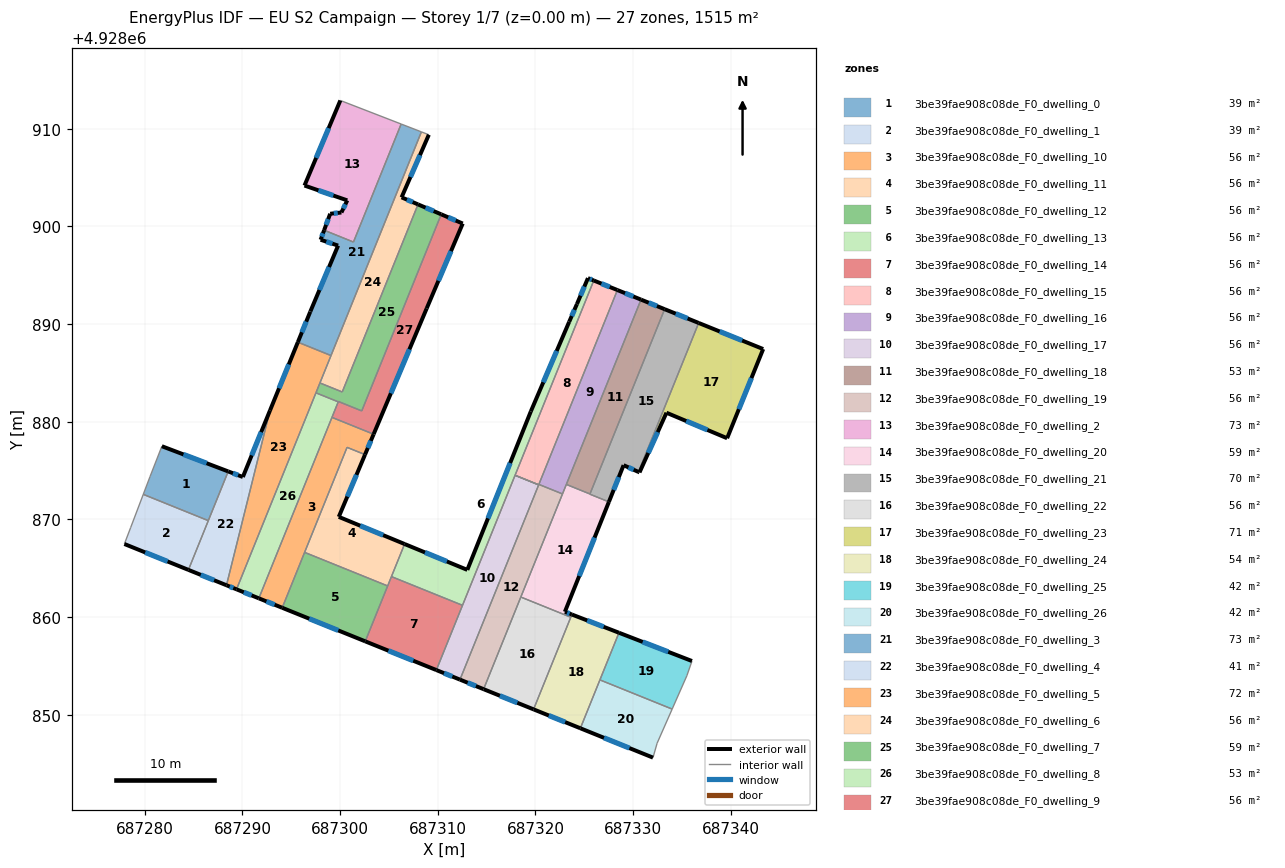
=== STOREY PLAN SPEC (per zone: floor XY polygon, exterior-wall plan segments, windows/doors) ===
zone 1: 3be39fae908c08de_F0_dwelling_0  (38.7 m²)
  floor: (687288.54, 4928874.91) (687286.51, 4928869.87) (687279.85, 4928872.56) (687280.54, 4928874.39) (687281.75, 4928877.49)
  exterior wall: (687288.54, 4928874.91) – (687281.75, 4928877.49)  [7.3 m]
    window: (687286.33, 4928875.75) – (687283.96, 4928876.65)  [2.7 m²]
  interior walls: 4
zone 2: 3be39fae908c08de_F0_dwelling_1  (38.7 m²)
  floor: (687286.51, 4928869.87) (687284.47, 4928864.83) (687277.91, 4928867.48) (687278.56, 4928869.18) (687279.85, 4928872.56)
  exterior wall: (687277.91, 4928867.48) – (687284.47, 4928864.83)  [7.1 m]
    window: (687280.04, 4928866.62) – (687282.34, 4928865.69)  [2.6 m²]
  interior walls: 4
zone 3: 3be39fae908c08de_F0_dwelling_10  (56.1 m²)
  floor: (687303.43, 4928878.72) (687302.55, 4928876.63) (687300.71, 4928877.37) (687294.07, 4928860.95) (687291.68, 4928861.91) (687299.17, 4928880.44)
  exterior wall: (687302.55, 4928876.63) – (687303.43, 4928878.72)  [2.3 m]
    window: (687302.84, 4928877.31) – (687303.14, 4928878.04)  [0.8 m²]
  exterior wall: (687291.68, 4928861.91) – (687294.07, 4928860.95)  [2.6 m]
    window: (687292.46, 4928861.60) – (687293.29, 4928861.26)  [0.9 m²]
  interior walls: 5
zone 4: 3be39fae908c08de_F0_dwelling_11  (56.1 m²)
  floor: (687302.55, 4928876.63) (687299.86, 4928870.26) (687306.60, 4928867.47) (687304.87, 4928863.18) (687296.36, 4928866.62) (687300.71, 4928877.37)
  exterior wall: (687299.86, 4928870.26) – (687302.55, 4928876.63)  [6.9 m]
    window: (687300.74, 4928872.33) – (687301.68, 4928874.56)  [2.5 m²]
  exterior wall: (687306.60, 4928867.47) – (687299.86, 4928870.26)  [7.3 m]
    window: (687304.41, 4928868.38) – (687302.05, 4928869.35)  [2.7 m²]
  interior walls: 5
zone 5: 3be39fae908c08de_F0_dwelling_12  (56.1 m²)
  floor: (687304.87, 4928863.18) (687302.57, 4928857.51) (687294.07, 4928860.95) (687296.36, 4928866.62)
  exterior wall: (687294.07, 4928860.95) – (687302.57, 4928857.51)  [9.2 m]
    window: (687296.84, 4928859.83) – (687299.81, 4928858.63)  [3.4 m²]
  interior walls: 3
zone 6: 3be39fae908c08de_F0_dwelling_13  (56.1 m²)
  floor: (687325.97, 4928894.45) (687312.53, 4928861.20) (687305.25, 4928864.14) (687306.60, 4928867.47) (687313.02, 4928864.83) (687319.52, 4928881.05) (687323.45, 4928890.23) (687324.24, 4928892.04) (687325.37, 4928894.70)
  exterior wall: (687319.52, 4928881.05) – (687313.02, 4928864.83)  [17.5 m]
    window: (687317.41, 4928875.77) – (687315.14, 4928870.10)  [6.4 m²]
  exterior wall: (687323.45, 4928890.23) – (687319.52, 4928881.05)  [10.0 m]
    window: (687322.17, 4928887.24) – (687320.80, 4928884.03)  [3.7 m²]
  exterior wall: (687324.24, 4928892.04) – (687323.45, 4928890.23)  [2.0 m]
    window: (687323.99, 4928891.45) – (687323.71, 4928890.81)  [0.7 m²]
  exterior wall: (687325.37, 4928894.70) – (687324.24, 4928892.04)  [2.9 m]
    window: (687325.00, 4928893.83) – (687324.61, 4928892.90)  [1.1 m²]
  exterior wall: (687325.97, 4928894.45) – (687325.37, 4928894.70)  [0.6 m]
    window: (687325.77, 4928894.53) – (687325.57, 4928894.62)  [0.2 m²]
  exterior wall: (687313.02, 4928864.83) – (687306.60, 4928867.47)  [6.9 m]
    window: (687310.93, 4928865.69) – (687308.69, 4928866.61)  [2.5 m²]
  interior walls: 4
zone 7: 3be39fae908c08de_F0_dwelling_14  (56.1 m²)
  floor: (687312.53, 4928861.20) (687309.85, 4928854.57) (687302.57, 4928857.51) (687305.25, 4928864.14)
  exterior wall: (687302.57, 4928857.51) – (687309.85, 4928854.57)  [7.8 m]
    window: (687304.94, 4928856.55) – (687307.48, 4928855.53)  [2.9 m²]
  interior walls: 4
zone 8: 3be39fae908c08de_F0_dwelling_15  (56.1 m²)
  floor: (687328.39, 4928893.47) (687320.33, 4928873.53) (687317.91, 4928874.51) (687325.97, 4928894.45)
  exterior wall: (687328.39, 4928893.47) – (687325.97, 4928894.45)  [2.6 m]
    window: (687327.60, 4928893.79) – (687326.76, 4928894.13)  [1.0 m²]
  interior walls: 4
zone 9: 3be39fae908c08de_F0_dwelling_16  (56.0 m²)
  floor: (687330.81, 4928892.50) (687322.77, 4928872.60) (687320.35, 4928873.58) (687328.39, 4928893.47)
  exterior wall: (687330.81, 4928892.50) – (687328.39, 4928893.47)  [2.6 m]
    window: (687330.02, 4928892.81) – (687329.17, 4928893.16)  [1.0 m²]
  interior walls: 4
zone 10: 3be39fae908c08de_F0_dwelling_17  (56.1 m²)
  floor: (687320.33, 4928873.53) (687312.27, 4928853.59) (687309.85, 4928854.57) (687317.91, 4928874.51)
  exterior wall: (687309.85, 4928854.57) – (687312.27, 4928853.59)  [2.6 m]
    window: (687310.64, 4928854.25) – (687311.48, 4928853.91)  [1.0 m²]
  interior walls: 4
zone 11: 3be39fae908c08de_F0_dwelling_18  (53.2 m²)
  floor: (687333.22, 4928891.52) (687325.58, 4928872.60) (687323.16, 4928873.58) (687330.81, 4928892.50)
  exterior wall: (687333.22, 4928891.52) – (687330.81, 4928892.50)  [2.6 m]
    window: (687332.44, 4928891.84) – (687331.59, 4928892.18)  [1.0 m²]
  interior walls: 3
zone 12: 3be39fae908c08de_F0_dwelling_19  (56.2 m²)
  floor: (687322.77, 4928872.60) (687322.75, 4928872.55) (687314.69, 4928852.61) (687312.27, 4928853.59) (687320.33, 4928873.53) (687320.35, 4928873.58)
  exterior wall: (687312.27, 4928853.59) – (687314.69, 4928852.61)  [2.6 m]
    window: (687313.06, 4928853.27) – (687313.90, 4928852.93)  [1.0 m²]
  interior walls: 8
zone 13: 3be39fae908c08de_F0_dwelling_2  (73.5 m²)
  floor: (687306.25, 4928910.47) (687301.36, 4928898.39) (687298.36, 4928899.60) (687298.98, 4928901.29) (687300.13, 4928901.42) (687300.73, 4928902.66) (687296.35, 4928904.18) (687300.02, 4928912.88)
  exterior wall: (687300.73, 4928902.66) – (687300.13, 4928901.42)  [1.4 m]
    window: (687300.54, 4928902.25) – (687300.33, 4928901.82)  [0.5 m²]
  exterior wall: (687296.35, 4928904.18) – (687300.73, 4928902.66)  [4.6 m]
    window: (687297.78, 4928903.68) – (687299.31, 4928903.15)  [1.7 m²]
  exterior wall: (687300.02, 4928912.88) – (687296.35, 4928904.18)  [9.5 m]
    window: (687298.83, 4928910.05) – (687297.55, 4928907.01)  [3.5 m²]
  exterior wall: (687298.98, 4928901.29) – (687298.36, 4928899.60)  [1.8 m]
    window: (687298.78, 4928900.74) – (687298.56, 4928900.15)  [0.7 m²]
  exterior wall: (687300.13, 4928901.42) – (687298.98, 4928901.29)  [1.2 m]
    window: (687299.76, 4928901.37) – (687299.36, 4928901.33)  [0.4 m²]
  interior walls: 3
zone 14: 3be39fae908c08de_F0_dwelling_20  (59.0 m²)
  floor: (687327.52, 4928871.79) (687323.01, 4928860.54) (687323.73, 4928860.26) (687323.61, 4928859.98) (687318.50, 4928862.05) (687323.16, 4928873.58) (687325.58, 4928872.60) (687325.57, 4928872.58)
  exterior wall: (687323.73, 4928860.26) – (687323.01, 4928860.54)  [0.8 m]
    window: (687323.49, 4928860.35) – (687323.24, 4928860.45)  [0.3 m²]
  exterior wall: (687323.01, 4928860.54) – (687327.52, 4928871.79)  [12.1 m]
    window: (687324.48, 4928864.20) – (687326.05, 4928868.13)  [4.4 m²]
  interior walls: 8
zone 15: 3be39fae908c08de_F0_dwelling_21  (70.1 m²)
  floor: (687336.71, 4928890.11) (687330.54, 4928874.85) (687329.02, 4928875.55) (687327.52, 4928871.79) (687325.57, 4928872.58) (687333.22, 4928891.52)
  exterior wall: (687336.71, 4928890.11) – (687333.22, 4928891.52)  [3.8 m]
    window: (687335.57, 4928890.57) – (687334.36, 4928891.06)  [1.4 m²]
  exterior wall: (687329.02, 4928875.55) – (687330.54, 4928874.85)  [1.7 m]
    window: (687329.52, 4928875.32) – (687330.05, 4928875.08)  [0.6 m²]
  exterior wall: (687327.52, 4928871.79) – (687329.02, 4928875.55)  [4.0 m]
    window: (687328.01, 4928873.01) – (687328.53, 4928874.32)  [1.5 m²]
  interior walls: 4
zone 16: 3be39fae908c08de_F0_dwelling_22  (56.1 m²)
  floor: (687323.61, 4928859.98) (687319.80, 4928850.55) (687314.69, 4928852.61) (687318.50, 4928862.05)
  exterior wall: (687314.69, 4928852.61) – (687319.80, 4928850.55)  [5.5 m]
    window: (687316.35, 4928851.94) – (687318.14, 4928851.22)  [2.0 m²]
  interior walls: 3
zone 17: 3be39fae908c08de_F0_dwelling_23  (71.5 m²)
  floor: (687343.31, 4928887.43) (687339.62, 4928878.30) (687333.41, 4928880.92) (687330.65, 4928874.81) (687330.54, 4928874.85) (687336.71, 4928890.11)
  exterior wall: (687339.62, 4928878.30) – (687343.31, 4928887.43)  [9.8 m]
    window: (687340.82, 4928881.27) – (687342.11, 4928884.47)  [3.6 m²]
  exterior wall: (687333.41, 4928880.92) – (687339.62, 4928878.30)  [6.7 m]
    window: (687335.43, 4928880.07) – (687337.60, 4928879.15)  [2.5 m²]
  exterior wall: (687330.65, 4928874.81) – (687333.41, 4928880.92)  [6.7 m]
    window: (687331.55, 4928876.79) – (687332.51, 4928878.93)  [2.5 m²]
  exterior wall: (687330.54, 4928874.85) – (687330.65, 4928874.81)  [0.1 m]
  exterior wall: (687343.31, 4928887.43) – (687336.71, 4928890.11)  [7.1 m]
    window: (687341.16, 4928888.30) – (687338.86, 4928889.24)  [2.6 m²]
  interior walls: 1
zone 18: 3be39fae908c08de_F0_dwelling_24  (54.3 m²)
  floor: (687328.55, 4928858.39) (687324.60, 4928848.61) (687319.80, 4928850.55) (687323.73, 4928860.26)
  exterior wall: (687319.80, 4928850.55) – (687324.60, 4928848.61)  [5.2 m]
    window: (687321.36, 4928849.92) – (687323.04, 4928849.24)  [1.9 m²]
  exterior wall: (687328.55, 4928858.39) – (687323.73, 4928860.26)  [5.2 m]
    window: (687326.98, 4928859.00) – (687325.30, 4928859.65)  [1.9 m²]
  interior walls: 4
zone 19: 3be39fae908c08de_F0_dwelling_25  (42.3 m²)
  floor: (687336.02, 4928855.50) (687335.50, 4928854.00) (687333.99, 4928850.58) (687326.60, 4928853.56) (687328.55, 4928858.39)
  exterior wall: (687336.02, 4928855.50) – (687328.55, 4928858.39)  [8.0 m]
    window: (687333.59, 4928856.44) – (687330.98, 4928857.45)  [2.9 m²]
  interior walls: 4
zone 20: 3be39fae908c08de_F0_dwelling_26  (42.3 m²)
  floor: (687333.99, 4928850.58) (687332.45, 4928847.08) (687332.03, 4928845.61) (687324.60, 4928848.61) (687326.60, 4928853.56)
  exterior wall: (687324.60, 4928848.61) – (687332.03, 4928845.61)  [8.0 m]
    window: (687327.01, 4928847.63) – (687329.61, 4928846.58)  [2.9 m²]
  interior walls: 4
zone 21: 3be39fae908c08de_F0_dwelling_3  (72.9 m²)
  floor: (687308.32, 4928909.67) (687299.07, 4928886.77) (687295.67, 4928888.14) (687296.94, 4928891.26) (687296.96, 4928891.29) (687299.79, 4928898.03) (687298.00, 4928898.63) (687298.36, 4928899.60) (687301.36, 4928898.39) (687306.25, 4928910.47)
  exterior wall: (687296.96, 4928891.29) – (687296.94, 4928891.26)  [0.0 m]
  exterior wall: (687299.79, 4928898.03) – (687296.96, 4928891.29)  [7.3 m]
    window: (687298.87, 4928895.84) – (687297.88, 4928893.48)  [2.7 m²]
  exterior wall: (687298.00, 4928898.63) – (687299.79, 4928898.03)  [1.9 m]
    window: (687298.58, 4928898.43) – (687299.21, 4928898.22)  [0.7 m²]
  exterior wall: (687298.36, 4928899.60) – (687298.00, 4928898.63)  [1.0 m]
    window: (687298.24, 4928899.29) – (687298.12, 4928898.94)  [0.4 m²]
  exterior wall: (687296.94, 4928891.26) – (687295.67, 4928888.14)  [3.4 m]
    window: (687296.53, 4928890.24) – (687296.09, 4928889.15)  [1.2 m²]
  interior walls: 5
zone 22: 3be39fae908c08de_F0_dwelling_4  (41.3 m²)
  floor: (687292.82, 4928881.14) (687288.36, 4928863.25) (687284.47, 4928864.83) (687288.54, 4928874.91) (687290.04, 4928874.34)
  exterior wall: (687290.04, 4928874.34) – (687288.54, 4928874.91)  [1.6 m]
    window: (687289.55, 4928874.52) – (687289.03, 4928874.72)  [0.6 m²]
  exterior wall: (687292.82, 4928881.14) – (687290.04, 4928874.34)  [7.4 m]
    window: (687291.92, 4928878.93) – (687290.95, 4928876.55)  [2.7 m²]
  exterior wall: (687284.47, 4928864.83) – (687288.36, 4928863.25)  [4.2 m]
    window: (687285.74, 4928864.32) – (687287.10, 4928863.76)  [1.5 m²]
  interior walls: 3
zone 23: 3be39fae908c08de_F0_dwelling_5  (71.5 m²)
  floor: (687299.07, 4928886.77) (687289.39, 4928862.84) (687288.36, 4928863.25) (687292.82, 4928881.14) (687295.67, 4928888.14)
  exterior wall: (687295.67, 4928888.14) – (687292.82, 4928881.14)  [7.6 m]
    window: (687294.74, 4928885.87) – (687293.75, 4928883.42)  [2.8 m²]
  exterior wall: (687288.36, 4928863.25) – (687289.39, 4928862.84)  [1.1 m]
    window: (687288.70, 4928863.12) – (687289.06, 4928862.97)  [0.4 m²]
  interior walls: 5
zone 24: 3be39fae908c08de_F0_dwelling_6  (56.1 m²)
  floor: (687309.08, 4928909.38) (687306.29, 4928902.97) (687307.98, 4928902.25) (687300.22, 4928883.04) (687297.93, 4928883.96) (687308.32, 4928909.67)
  exterior wall: (687306.29, 4928902.97) – (687309.08, 4928909.38)  [7.0 m]
    window: (687307.20, 4928905.05) – (687308.17, 4928907.29)  [2.6 m²]
  exterior wall: (687307.98, 4928902.25) – (687306.29, 4928902.97)  [1.8 m]
    window: (687307.43, 4928902.48) – (687306.84, 4928902.73)  [0.7 m²]
  interior walls: 5
zone 25: 3be39fae908c08de_F0_dwelling_7  (58.8 m²)
  floor: (687310.35, 4928901.23) (687302.21, 4928881.10) (687299.82, 4928882.07) (687299.81, 4928882.03) (687297.52, 4928882.95) (687297.93, 4928883.96) (687300.22, 4928883.04) (687307.98, 4928902.25)
  exterior wall: (687310.35, 4928901.23) – (687307.98, 4928902.25)  [2.6 m]
    window: (687309.58, 4928901.56) – (687308.75, 4928901.91)  [0.9 m²]
  interior walls: 7
zone 26: 3be39fae908c08de_F0_dwelling_8  (53.4 m²)
  floor: (687299.81, 4928882.03) (687291.68, 4928861.91) (687289.39, 4928862.84) (687297.52, 4928882.95)
  exterior wall: (687289.39, 4928862.84) – (687291.68, 4928861.91)  [2.5 m]
    window: (687290.14, 4928862.54) – (687290.94, 4928862.21)  [0.9 m²]
  interior walls: 4
zone 27: 3be39fae908c08de_F0_dwelling_9  (56.1 m²)
  floor: (687312.55, 4928900.29) (687308.86, 4928891.60) (687303.43, 4928878.72) (687299.17, 4928880.44) (687299.82, 4928882.07) (687302.21, 4928881.10) (687310.35, 4928901.23)
  exterior wall: (687312.55, 4928900.29) – (687310.35, 4928901.23)  [2.4 m]
    window: (687311.84, 4928900.59) – (687311.07, 4928900.92)  [0.9 m²]
  exterior wall: (687308.86, 4928891.60) – (687312.55, 4928900.29)  [9.4 m]
    window: (687310.06, 4928894.42) – (687311.35, 4928897.46)  [3.5 m²]
  exterior wall: (687303.43, 4928878.72) – (687308.86, 4928891.60)  [14.0 m]
    window: (687305.20, 4928882.90) – (687307.10, 4928887.41)  [5.1 m²]
  interior walls: 5

=== DERIVED (storey summary) ===
Building: EU S2 Campaign
Storey: 1 of 7  (floor level z = 0.00 m)
Storey gross floor area: 1515.1 m²
Zones on this storey: 27
  - 3be39fae908c08de_F0_dwelling_0: floor 38.7 m²; exterior wall 7.3 m (21.8 m²); 1 window(s) 2.7 m²; WWR 12.2%
  - 3be39fae908c08de_F0_dwelling_1: floor 38.7 m²; exterior wall 7.1 m (21.2 m²); 1 window(s) 2.6 m²; WWR 12.2%
  - 3be39fae908c08de_F0_dwelling_10: floor 56.1 m²; exterior wall 4.8 m (14.5 m²); 2 window(s) 1.8 m²; WWR 12.2%
  - 3be39fae908c08de_F0_dwelling_11: floor 56.1 m²; exterior wall 14.2 m (42.6 m²); 2 window(s) 5.2 m²; WWR 12.2%
  - 3be39fae908c08de_F0_dwelling_12: floor 56.1 m²; exterior wall 9.2 m (27.5 m²); 1 window(s) 3.4 m²; WWR 12.2%
  - 3be39fae908c08de_F0_dwelling_13: floor 56.1 m²; exterior wall 39.9 m (119.7 m²); 6 window(s) 14.6 m²; WWR 12.2%
  - 3be39fae908c08de_F0_dwelling_14: floor 56.1 m²; exterior wall 7.8 m (23.5 m²); 1 window(s) 2.9 m²; WWR 12.2%
  - 3be39fae908c08de_F0_dwelling_15: floor 56.1 m²; exterior wall 2.6 m (7.8 m²); 1 window(s) 1.0 m²; WWR 12.2%
  - 3be39fae908c08de_F0_dwelling_16: floor 56.0 m²; exterior wall 2.6 m (7.8 m²); 1 window(s) 1.0 m²; WWR 12.2%
  - 3be39fae908c08de_F0_dwelling_17: floor 56.1 m²; exterior wall 2.6 m (7.8 m²); 1 window(s) 1.0 m²; WWR 12.2%
  - 3be39fae908c08de_F0_dwelling_18: floor 53.2 m²; exterior wall 2.6 m (7.8 m²); 1 window(s) 1.0 m²; WWR 12.2%
  - 3be39fae908c08de_F0_dwelling_19: floor 56.2 m²; exterior wall 2.6 m (7.8 m²); 1 window(s) 1.0 m²; WWR 12.2%
  - 3be39fae908c08de_F0_dwelling_2: floor 73.5 m²; exterior wall 18.4 m (55.2 m²); 5 window(s) 6.8 m²; WWR 12.2%
  - 3be39fae908c08de_F0_dwelling_20: floor 59.0 m²; exterior wall 12.9 m (38.7 m²); 2 window(s) 4.7 m²; WWR 12.2%
  - 3be39fae908c08de_F0_dwelling_21: floor 70.1 m²; exterior wall 9.5 m (28.4 m²); 3 window(s) 3.5 m²; WWR 12.2%
  - 3be39fae908c08de_F0_dwelling_22: floor 56.1 m²; exterior wall 5.5 m (16.6 m²); 1 window(s) 2.0 m²; WWR 12.2%
  - 3be39fae908c08de_F0_dwelling_23: floor 71.5 m²; exterior wall 30.5 m (91.6 m²); 4 window(s) 11.1 m²; WWR 12.2%
  - 3be39fae908c08de_F0_dwelling_24: floor 54.3 m²; exterior wall 10.3 m (31.0 m²); 2 window(s) 3.8 m²; WWR 12.2%
  - 3be39fae908c08de_F0_dwelling_25: floor 42.3 m²; exterior wall 8.0 m (24.0 m²); 1 window(s) 2.9 m²; WWR 12.2%
  - 3be39fae908c08de_F0_dwelling_26: floor 42.3 m²; exterior wall 8.0 m (24.1 m²); 1 window(s) 2.9 m²; WWR 12.2%
  - 3be39fae908c08de_F0_dwelling_3: floor 72.9 m²; exterior wall 13.6 m (40.9 m²); 4 window(s) 5.0 m²; WWR 12.2%
  - 3be39fae908c08de_F0_dwelling_4: floor 41.3 m²; exterior wall 13.2 m (39.5 m²); 3 window(s) 4.8 m²; WWR 12.2%
  - 3be39fae908c08de_F0_dwelling_5: floor 71.5 m²; exterior wall 8.7 m (26.0 m²); 2 window(s) 3.2 m²; WWR 12.2%
  - 3be39fae908c08de_F0_dwelling_6: floor 56.1 m²; exterior wall 8.8 m (26.5 m²); 2 window(s) 3.2 m²; WWR 12.2%
  - 3be39fae908c08de_F0_dwelling_7: floor 58.8 m²; exterior wall 2.6 m (7.7 m²); 1 window(s) 0.9 m²; WWR 12.2%
  - 3be39fae908c08de_F0_dwelling_8: floor 53.4 m²; exterior wall 2.5 m (7.4 m²); 1 window(s) 0.9 m²; WWR 12.2%
  - 3be39fae908c08de_F0_dwelling_9: floor 56.1 m²; exterior wall 25.8 m (77.4 m²); 3 window(s) 9.5 m²; WWR 12.2%
Zone adjacency (shared interzone walls):
  - 3be39fae908c08de_F0_dwelling_0 ↔ 3be39fae908c08de_F0_dwelling_1
  - 3be39fae908c08de_F0_dwelling_0 ↔ 3be39fae908c08de_F0_dwelling_4
  - 3be39fae908c08de_F0_dwelling_1 ↔ 3be39fae908c08de_F0_dwelling_4
  - 3be39fae908c08de_F0_dwelling_10 ↔ 3be39fae908c08de_F0_dwelling_11
  - 3be39fae908c08de_F0_dwelling_10 ↔ 3be39fae908c08de_F0_dwelling_12
  - 3be39fae908c08de_F0_dwelling_10 ↔ 3be39fae908c08de_F0_dwelling_8
  - 3be39fae908c08de_F0_dwelling_10 ↔ 3be39fae908c08de_F0_dwelling_9
  - 3be39fae908c08de_F0_dwelling_11 ↔ 3be39fae908c08de_F0_dwelling_12
  - 3be39fae908c08de_F0_dwelling_11 ↔ 3be39fae908c08de_F0_dwelling_13
  - 3be39fae908c08de_F0_dwelling_11 ↔ 3be39fae908c08de_F0_dwelling_14
  - 3be39fae908c08de_F0_dwelling_12 ↔ 3be39fae908c08de_F0_dwelling_14
  - 3be39fae908c08de_F0_dwelling_13 ↔ 3be39fae908c08de_F0_dwelling_14
  - 3be39fae908c08de_F0_dwelling_13 ↔ 3be39fae908c08de_F0_dwelling_15
  - 3be39fae908c08de_F0_dwelling_13 ↔ 3be39fae908c08de_F0_dwelling_17
  - 3be39fae908c08de_F0_dwelling_14 ↔ 3be39fae908c08de_F0_dwelling_17
  - 3be39fae908c08de_F0_dwelling_15 ↔ 3be39fae908c08de_F0_dwelling_16
  - 3be39fae908c08de_F0_dwelling_15 ↔ 3be39fae908c08de_F0_dwelling_19
  - 3be39fae908c08de_F0_dwelling_16 ↔ 3be39fae908c08de_F0_dwelling_18
  - 3be39fae908c08de_F0_dwelling_16 ↔ 3be39fae908c08de_F0_dwelling_19
  - 3be39fae908c08de_F0_dwelling_16 ↔ 3be39fae908c08de_F0_dwelling_20
  - 3be39fae908c08de_F0_dwelling_17 ↔ 3be39fae908c08de_F0_dwelling_19
  - 3be39fae908c08de_F0_dwelling_18 ↔ 3be39fae908c08de_F0_dwelling_20
  - 3be39fae908c08de_F0_dwelling_18 ↔ 3be39fae908c08de_F0_dwelling_21
  - 3be39fae908c08de_F0_dwelling_19 ↔ 3be39fae908c08de_F0_dwelling_20
  - 3be39fae908c08de_F0_dwelling_19 ↔ 3be39fae908c08de_F0_dwelling_22
  - 3be39fae908c08de_F0_dwelling_2 ↔ 3be39fae908c08de_F0_dwelling_3
  - 3be39fae908c08de_F0_dwelling_20 ↔ 3be39fae908c08de_F0_dwelling_21
  - 3be39fae908c08de_F0_dwelling_20 ↔ 3be39fae908c08de_F0_dwelling_22
  - 3be39fae908c08de_F0_dwelling_20 ↔ 3be39fae908c08de_F0_dwelling_24
  - 3be39fae908c08de_F0_dwelling_21 ↔ 3be39fae908c08de_F0_dwelling_23
  - 3be39fae908c08de_F0_dwelling_22 ↔ 3be39fae908c08de_F0_dwelling_24
  - 3be39fae908c08de_F0_dwelling_24 ↔ 3be39fae908c08de_F0_dwelling_25
  - 3be39fae908c08de_F0_dwelling_24 ↔ 3be39fae908c08de_F0_dwelling_26
  - 3be39fae908c08de_F0_dwelling_25 ↔ 3be39fae908c08de_F0_dwelling_26
  - 3be39fae908c08de_F0_dwelling_3 ↔ 3be39fae908c08de_F0_dwelling_5
  - 3be39fae908c08de_F0_dwelling_3 ↔ 3be39fae908c08de_F0_dwelling_6
  - 3be39fae908c08de_F0_dwelling_4 ↔ 3be39fae908c08de_F0_dwelling_5
  - 3be39fae908c08de_F0_dwelling_5 ↔ 3be39fae908c08de_F0_dwelling_6
  - 3be39fae908c08de_F0_dwelling_5 ↔ 3be39fae908c08de_F0_dwelling_7
  - 3be39fae908c08de_F0_dwelling_5 ↔ 3be39fae908c08de_F0_dwelling_8
  - 3be39fae908c08de_F0_dwelling_6 ↔ 3be39fae908c08de_F0_dwelling_7
  - 3be39fae908c08de_F0_dwelling_7 ↔ 3be39fae908c08de_F0_dwelling_8
  - 3be39fae908c08de_F0_dwelling_7 ↔ 3be39fae908c08de_F0_dwelling_9
  - 3be39fae908c08de_F0_dwelling_8 ↔ 3be39fae908c08de_F0_dwelling_9